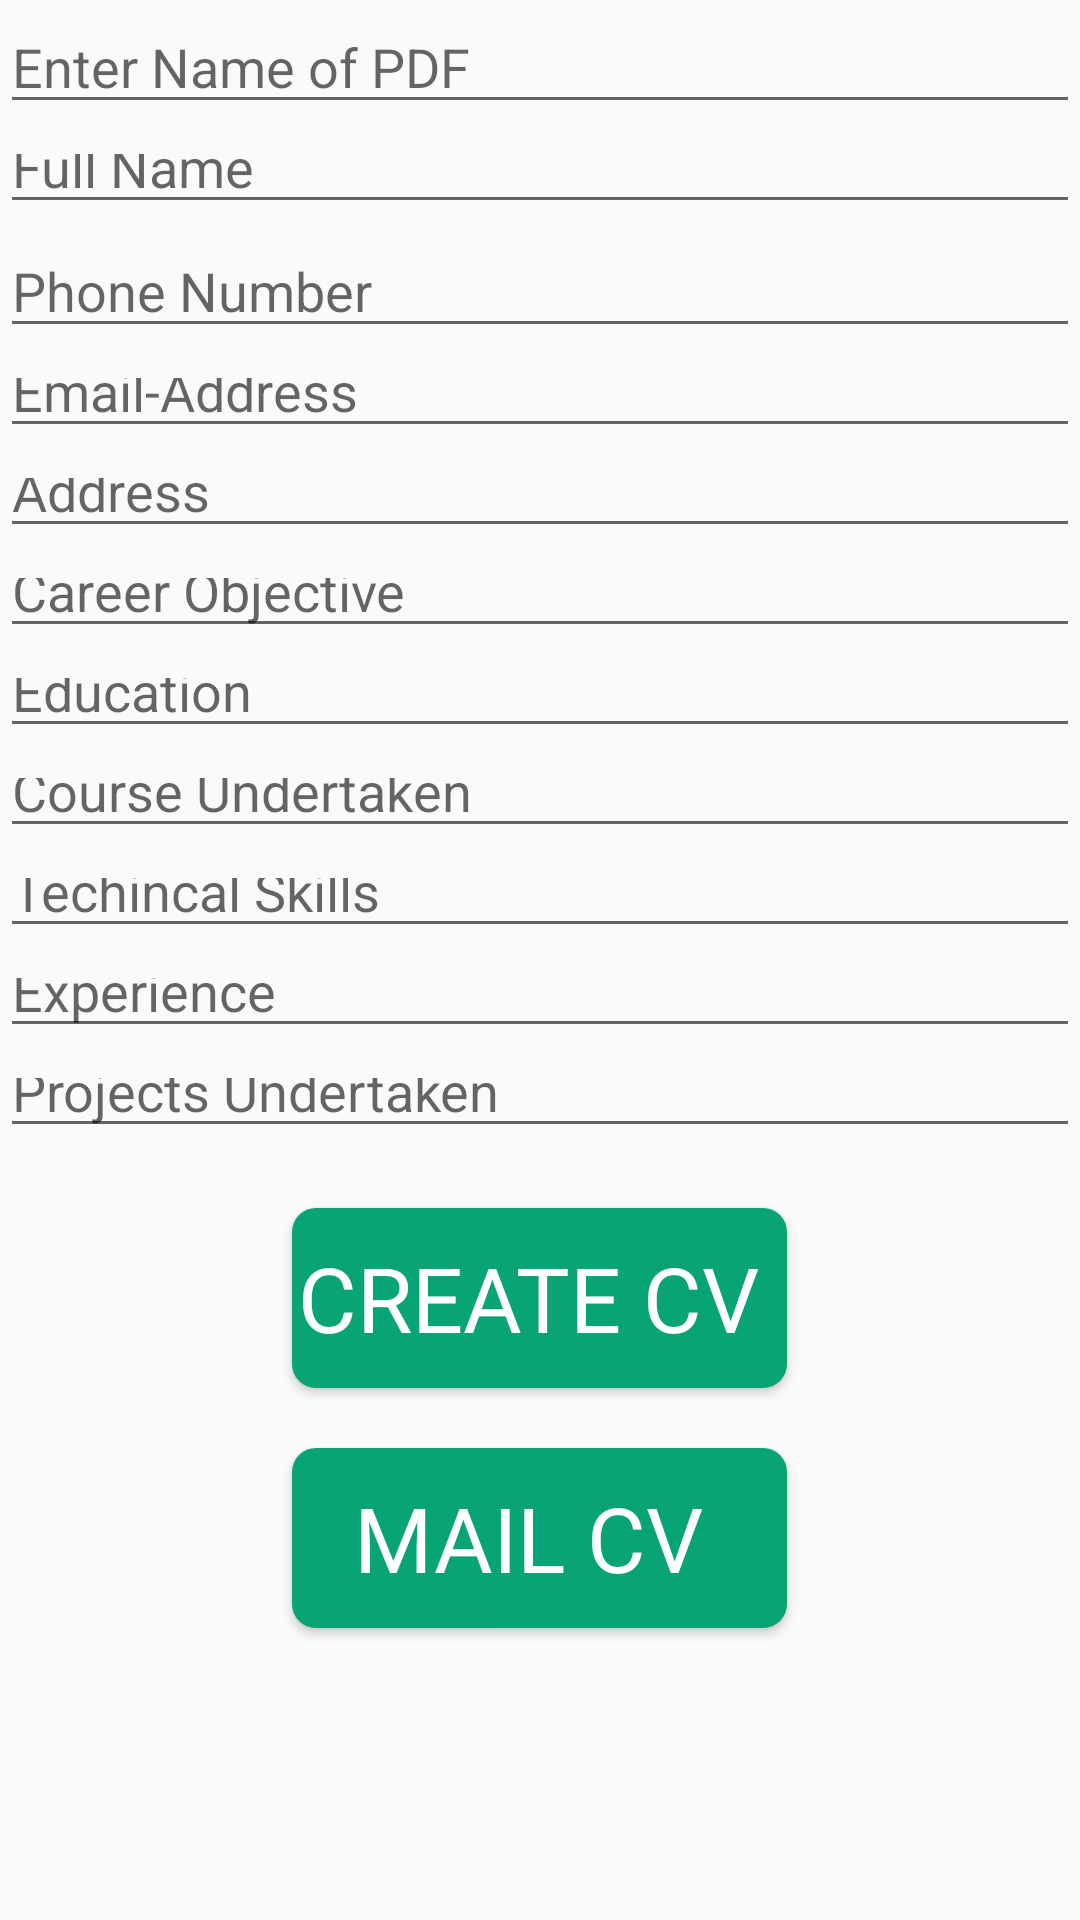

Android layout source for this screen:
<!-- AndroidManifest.xml: application theme AppTheme -->
<!-- res/layout/activity_template_one.xml -->
<LinearLayout xmlns:android="http://schemas.android.com/apk/res/android"
    xmlns:tools="http://schemas.android.com/tools"
    xmlns:app="http://schemas.android.com/apk/res-auto"
    android:layout_width="match_parent"
    android:layout_height="match_parent"
    android:orientation="vertical"
    android:layout_gravity="center"
    android:weightSum="1">

    <ScrollView
        android:layout_height="match_parent"
        android:layout_width="match_parent">
        <LinearLayout
            android:layout_height="fill_parent"
            android:layout_width="match_parent"
            android:orientation="vertical">

         <EditText
        android:id="@+id/fname"
        android:layout_width="fill_parent"
        android:layout_height="wrap_content"
        android:hint="Enter Name of PDF " />

    <EditText
        android:id="@+id/ftext"
        android:layout_width="fill_parent"
        android:layout_height="100px"
        android:hint="Full Name " />
    <EditText
        android:id="@+id/fphone"
        android:inputType="number"
        android:layout_width="fill_parent"
        android:layout_height="wrap_content"
        android:hint="Phone Number" />
    <EditText
        android:id="@+id/femail"
        android:inputType="textEmailAddress"
        android:layout_width="fill_parent"
        android:layout_height="100px"
        android:hint="Email-Address"
        android:layout_weight="0.00" />
    <EditText
        android:id="@+id/faddress"
        android:inputType="text"
        android:layout_width="fill_parent"
        android:layout_height="100px"
        android:hint="Address"
        android:layout_weight="0.00" />
    <EditText
        android:id="@+id/fobjective"
        android:inputType="text"
        android:layout_width="fill_parent"
        android:layout_height="100px"
        android:hint="Career Objective"
        android:layout_weight="0.00" />
    <EditText
        android:id="@+id/feducation"
        android:inputType="text"
        android:layout_width="fill_parent"
        android:layout_height="100px"
        android:hint="Education"
        android:layout_weight="0.00" />

    <EditText
        android:id="@+id/fcoursework"
        android:inputType="text"
        android:layout_width="fill_parent"
        android:layout_height="100px"
        android:hint="Course Undertaken"
        android:layout_weight="0.00" />

    <EditText
        android:id="@+id/ftechskill"
        android:inputType="text"
        android:layout_width="fill_parent"
        android:layout_height="100px"
        android:hint="Techincal Skills"
        android:layout_weight="0.00" />
    <EditText
        android:id="@+id/fexperience"
        android:inputType="text"
        android:layout_width="fill_parent"
        android:layout_height="100px"
        android:hint="Experience"
        android:layout_weight="0.00" />
    <EditText
        android:id="@+id/fproject"
        android:inputType="text"
        android:layout_width="fill_parent"
        android:layout_height="100px"
        android:hint="Projects Undertaken"
        android:layout_weight="0.00" />


                <Button
                    android:id="@+id/btnwrite"
                    android:layout_marginTop="20dp"
                    android:text="Create CV "
                    android:layout_width="165dp"
                    android:layout_height="60dp"
                    android:typeface="sans"
                    android:background="@drawable/buttonshape"
                    android:layout_gravity="center_horizontal"
                    android:textColor="#FFFFFF"
                    android:textSize="30sp"
                    />


          <Button
              android:id="@+id/mailbutton"
              android:layout_marginTop="20dp"
              android:text="Mail CV "
              android:layout_width="165dp"
              android:layout_height="60dp"
              android:typeface="sans"
              android:background="@drawable/buttonshape"
              android:layout_gravity="center_horizontal"
              android:textColor="#FFFFFF"
              android:textSize="30sp"
              android:layout_marginBottom="30dp"
              />


        </LinearLayout>
    </ScrollView>
</LinearLayout>
<!-- resources referenced by this layout -->
<resources>
  <!-- drawable buttonshape (drawable) -->
  <?xml version="1.0" encoding="utf-8"?>
  <shape xmlns:android="http://schemas.android.com/apk/res/android" android:shape="rectangle" >
      <corners
          android:radius="8dp"
          />
      <solid
          android:color="#09A476"
          />
      <padding
          android:left="0dp"
          android:top="0dp"
          android:right="0dp"
          android:bottom="0dp"
          />
      <size
          android:width="270dp"
          android:height="60dp"
          />
  </shape>
  <style name="AppTheme" parent="Theme.AppCompat.Light.DarkActionBar">
          <item name="colorPrimary"> #FF9800</item>
          <item name="colorPrimaryDark">#ffd27f </item>
          <item name="android:navigationBarColor">#FF9800</item>
      </style>
</resources>
